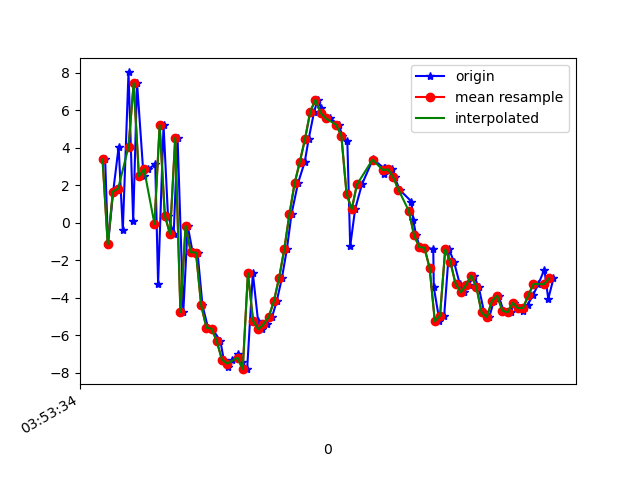

The file beside this chart, header and first rows:
1618545214790, 1240890898973004, 3.375306, -1.2986956, 3.921928
1618545214801, 1240890918203774, -1.155, -2.257, 17.83
1618545214821, 1240890937434544, 1.664, -2.536, 1.056
1618545214842, 1240890956665314, 4.048, -2.23, 18.49
1618545214858, 1240890975896084, -0.4058, -4.163, 3.257
1618545214880, 1240890995126854, 8.016, -2.894, 14.26
1618545214898, 1240891014357624, 0.08979, -5.583, 10.93
1618545214913, 1240891033588394, 7.46, -4.57, 6.267
1618545214938, 1240891052819164, 2.478, -5.871, 18.88
1618545214956, 1240891072049934, 2.852, -6.74, 2.376
1618545214983, 1240891091280704, 3.135, 0.4155, 15.34
1618545214994, 1240891110511474, -3.258, -4.617, 10.16
1618545215015, 1240891129742244, 5.199, -5, 7.651
1618545215032, 1240891148973014, 0.3828, -7.303, 20.74
1618545215054, 1240891168203784, -0.6018, -8.641, 3.951
1618545215069, 1240891187434554, 4.54, -7.736, 16.83
1618545215091, 1240891206665324, -4.775, -10.21, 13.27
1618545215108, 1240891225896094, -0.164, -9.914, 4.416
1618545215127, 1240891245126864, -1.563, -10.63, 20.04
1618545215146, 1240891264357634, -1.593, -11.41, 12.6
1618545215165, 1240891283588404, -4.406, -11.5, 12.57
1618545215186, 1240891302819174, -5.589, -11.34, 10.74
1618545215203, 1240891322049944, -5.65, -11.25, 10.63
1618545215234, 1240891341280714, -6.318, -11.51, 10.77
1618545215247, 1240891360633540, -7.304, -11.9, 12.17
1618545215262, 1240891379864310, -7.677, -11.98, 13.14
1618545215279, 1240891399095080, -7.344, -11.86, 12.67
1618545215300, 1240891418325850, -6.983, -11.43, 11.69
1618545215317, 1240891437556620, -7.405, -11.06, 10.86
1618545215337, 1240891456787390, -7.808, -10.06, 10.52
1618545215359, 1240891476018160, -2.692, -12.82, 12.92
1618545215379, 1240891495248930, -5.236, -12.26, 13.32
1618545215394, 1240891514479700, -5.681, -11.72, 12.33
1618545215412, 1240891533710470, -5.417, -9.842, 11.39
1618545215433, 1240891552941240, -5.021, -7.553, 10.36
1618545215451, 1240891572172010, -4.186, -6.137, 9.958
1618545215471, 1240891591402780, -2.943, -6.089, 9.677
1618545215490, 1240891610633550, -1.421, -6.513, 9.864
1618545215508, 1240891629864320, 0.4703, -6.936, 10.21
1618545215533, 1240891649095090, 2.113, -6.616, 10.6
1618545215559, 1240891668325860, 3.249, -5.735, 10.77
1618545215574, 1240891687556630, 4.469, -5.14, 10.56
1618545215595, 1240891706787400, 5.92, -4.35, 9.765
1618545215609, 1240891726018170, 6.563, -3.153, 9.491
1618545215622, 1240891745248940, 6.133, -3.937, 10.41
1618545215639, 1240891764479710, 5.594, -4.847, 11.2
1618545215657, 1240891783710480, 5.567, -5.442, 11.33
1618545215690, 1240891802941250, 5.224, -6.411, 11.73
1618545215704, 1240891822172020, 4.63, -7.485, 12.21
1618545215723, 1240891841402790, 4.341, -7.627, 11.86
1618545215734, 1240891860633560, -1.256, -4.598, 9.814
1618545215753, 1240891879864330, 0.7257, -4.906, 11.39
1618545215779, 1240891899095100, 2.04, -6.277, 12.64
1618545215820, 1240891918325870, 3.337, -7.476, 12.84
1618545215822, 1240891937556640, 3.39, -7.35, 11.9
1618545215864, 1240891956787410, 2.914, -7.153, 11.67
1618545215865, 1240891976018180, 2.621, -6.704, 11.67
1618545215867, 1240891995248950, 2.898, -6.392, 10.95
1618545215895, 1240892014479720, 2.845, -7.295, 11.12
1618545215906, 1240892033710490, 2.418, -8.54, 11.91
1618545215924, 1240892052941260, 1.762, -8.179, 12.38
... 31 more rows
